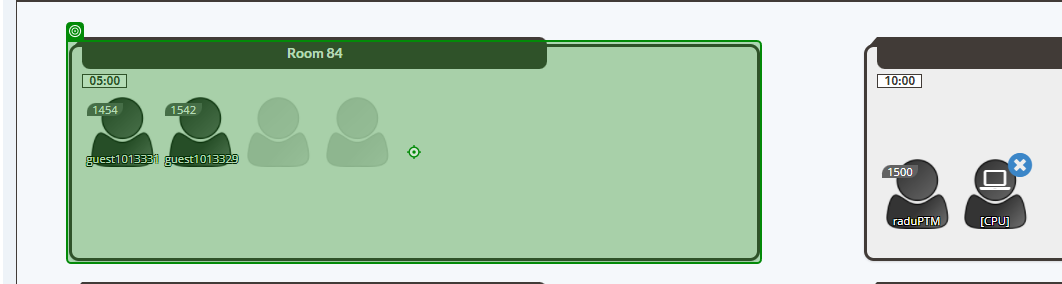
Workflow: JoinRoom

Step 1 [then]: check the element 'Room {0}*' in window '!!! Ready to Start' (chrome.exe)
